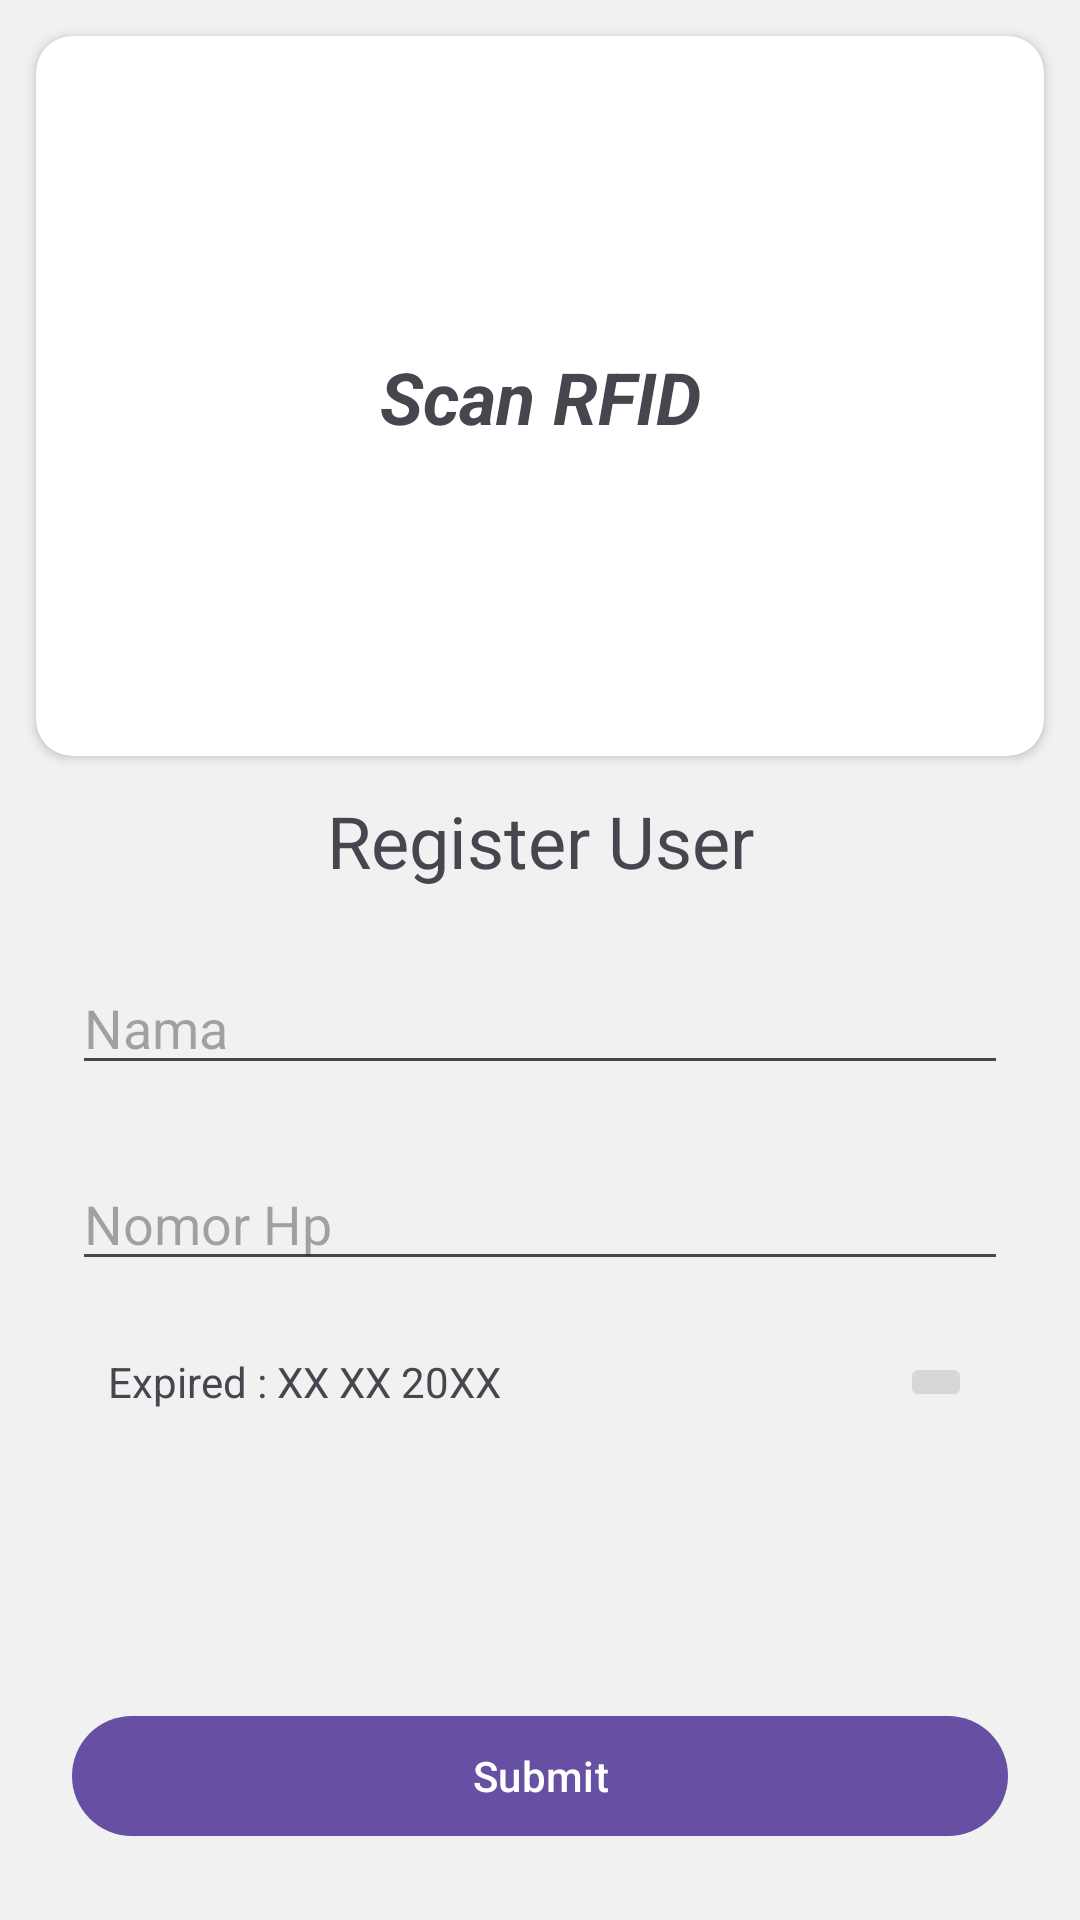

Android layout source for this screen:
<!-- AndroidManifest.xml: application theme Theme.IotAttendance -->
<!-- res/layout/activity_register.xml -->
<?xml version="1.0" encoding="utf-8"?>
<androidx.constraintlayout.widget.ConstraintLayout xmlns:android="http://schemas.android.com/apk/res/android"
    xmlns:app="http://schemas.android.com/apk/res-auto"
    xmlns:tools="http://schemas.android.com/tools"
    android:id="@+id/main"
    android:background="@color/BackgroundColor"
    android:layout_width="match_parent"
    android:layout_height="match_parent"
    tools:context=".RegisterActivity">

    <androidx.cardview.widget.CardView
        android:id="@+id/cv_nfc"
        android:layout_width="match_parent"
        android:layout_height="240dp"

        android:layout_margin="12dp"
        app:cardBackgroundColor="@color/white"
        app:cardCornerRadius="12dp"
        app:layout_constraintTop_toTopOf="parent"
        app:layout_constraintStart_toStartOf="parent"
        app:layout_constraintEnd_toEndOf="parent"/>

    <TextView
        android:id="@+id/tv_idRfid"
        android:layout_width="wrap_content"
        android:layout_height="wrap_content"
        android:text="@string/rfid_ask"
        android:textSize="24sp"
        android:textStyle="bold|italic"
        android:elevation="2dp"

        app:layout_constraintStart_toStartOf="@id/cv_nfc"
        app:layout_constraintEnd_toEndOf="@id/cv_nfc"
        app:layout_constraintTop_toTopOf="@id/cv_nfc"
        app:layout_constraintBottom_toBottomOf="@id/cv_nfc" />

    <TextView
        android:id="@+id/x_reg"
        android:layout_width="wrap_content"
        android:layout_height="wrap_content"
        android:text="@string/register_text"

        android:textSize="24sp"

        android:layout_marginTop="12dp"
        app:layout_constraintTop_toBottomOf="@id/cv_nfc"
        app:layout_constraintStart_toStartOf="@id/cv_nfc"
        app:layout_constraintEnd_toEndOf="@id/cv_nfc"/>

    <androidx.appcompat.widget.AppCompatEditText
        android:id="@+id/et_name"
        android:layout_width="match_parent"
        android:layout_height="wrap_content"
        android:hint="@string/name"

        android:layout_margin="24dp"
        app:layout_constraintStart_toStartOf="parent"
        app:layout_constraintEnd_toEndOf="parent"
        app:layout_constraintTop_toBottomOf="@id/x_reg"/>

    <androidx.appcompat.widget.AppCompatEditText
        android:id="@+id/et_hp"
        android:layout_width="match_parent"
        android:layout_height="wrap_content"
        android:hint="@string/nomor_hp"

        android:layout_margin="24dp"
        app:layout_constraintStart_toStartOf="parent"
        app:layout_constraintEnd_toEndOf="parent"
        app:layout_constraintTop_toBottomOf="@id/et_name"/>

    <TextView
        android:id="@+id/tv_expired"
        android:layout_width="wrap_content"
        android:layout_height="wrap_content"
        android:text="Expired : XX XX 20XX"

        android:layout_margin="24dp"
        app:layout_constraintStart_toStartOf="@id/cv_nfc"
        app:layout_constraintTop_toBottomOf="@id/et_hp"
        tools:ignore="HardcodedText" />

    <ImageButton
        android:id="@+id/btn_date"
        android:layout_width="wrap_content"
        android:layout_height="wrap_content"
        android:src="@drawable/ic_expired"

        android:layout_marginEnd="24dp"
        app:layout_constraintTop_toTopOf="@id/tv_expired"
        app:layout_constraintBottom_toBottomOf="@id/tv_expired"
        app:layout_constraintEnd_toEndOf="@id/cv_nfc"
        tools:ignore="ContentDescription" />

    <Button
        android:id="@+id/btn_submit"
        android:layout_width="match_parent"
        android:layout_height="wrap_content"
        android:text="Submit"

        android:layout_margin="24dp"
        app:layout_constraintBottom_toBottomOf="parent"
        app:layout_constraintStart_toStartOf="@id/cv_nfc"
        app:layout_constraintEnd_toEndOf="@id/cv_nfc"
        tools:ignore="HardcodedText" />

    <androidx.constraintlayout.widget.ConstraintLayout
        android:id="@+id/view_datepicker"
        android:layout_width="match_parent"
        android:layout_height="match_parent"
        android:background="@color/white"
        android:elevation="3dp"
        android:visibility="invisible"/>

    <DatePicker
        android:id="@+id/dp_expired"
        android:layout_width="wrap_content"
        android:layout_height="wrap_content"
        android:elevation="4dp"
        android:visibility="invisible"
        app:layout_constraintTop_toTopOf="@id/view_datepicker"
        app:layout_constraintBottom_toBottomOf="@id/view_datepicker"
        app:layout_constraintStart_toStartOf="@id/view_datepicker"
        app:layout_constraintEnd_toEndOf="@id/view_datepicker"/>


</androidx.constraintlayout.widget.ConstraintLayout>
<!-- resources referenced by this layout -->
<resources>
  <color name="BackgroundColor">#F1F1F1</color>
  <color name="white">#FFFFFFFF</color>
  <string name="name">Nama</string>
  <string name="nomor_hp">Nomor Hp</string>
  <string name="register_text">Register User</string>
  <string name="rfid_ask">Scan RFID</string>
  <style name="Theme.IotAttendance" parent="Base.Theme.IotAttendance" />
  <style name="Base.Theme.IotAttendance" parent="Theme.Material3.DayNight.NoActionBar">
          
          
      </style>
</resources>
